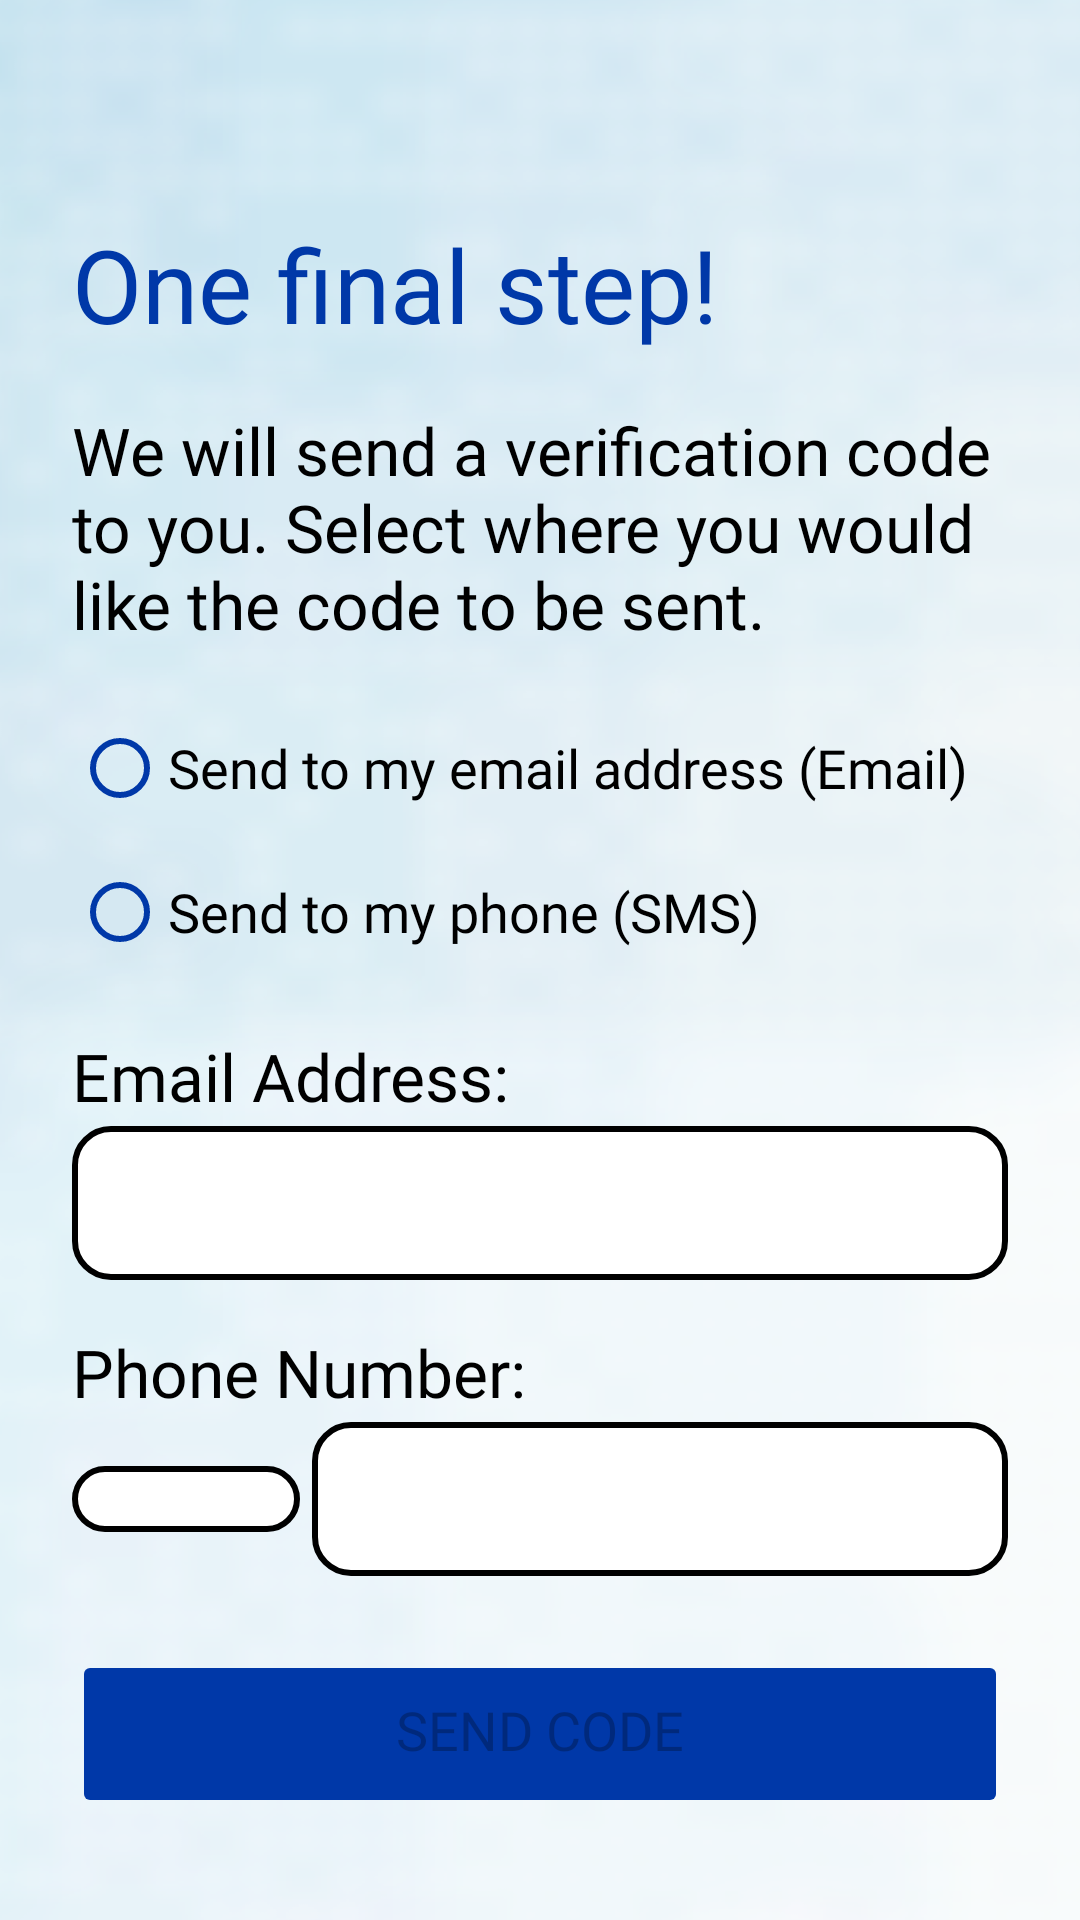

Android layout source for this screen:
<!-- AndroidManifest.xml: application theme AppTheme -->
<!-- res/layout/activity_registration_enter_contact.xml -->
<?xml version="1.0" encoding="utf-8"?>
<androidx.constraintlayout.widget.ConstraintLayout xmlns:android="http://schemas.android.com/apk/res/android"
    xmlns:app="http://schemas.android.com/apk/res-auto"
    xmlns:tools="http://schemas.android.com/tools"
    android:layout_width="match_parent"
    android:layout_height="match_parent"
    tools:context=".RegistrationEnterContactActivity"
    android:tag="content">
    
    <ImageView
        android:id="@+id/bannerImage"
        android:layout_width="match_parent"
        android:layout_height="match_parent"
        android:scaleType="fitXY"
        android:src="@drawable/otherscreensbackground" />
        
    <TextView
        android:id="@+id/title"
        android:layout_width="wrap_content"
        android:layout_height="wrap_content"
        android:text="@string/one_final_step_title"
        android:textColor="?attr/colorSecondary"
        style="@style/AppTextXXLarge"
        android:fontFamily="@font/poppins_semibold"
        app:layout_constraintTop_toTopOf="parent"
        app:layout_constraintStart_toStartOf="parent"
        android:layout_marginTop="72dp"
        android:layout_marginStart="24dp" />
        
    <TextView
        android:id="@+id/verifyInstruction"
        android:layout_width="0dp"
        android:layout_height="wrap_content"
        android:text="@string/verify_instruction"
        android:textColor="@android:color/black"
        style="@style/AppTextLarge"
        android:fontFamily="@font/poppins_semibold"
        app:layout_constraintTop_toBottomOf="@id/title"
        app:layout_constraintStart_toStartOf="parent"
        app:layout_constraintEnd_toEndOf="parent"
        android:layout_marginTop="18dp"
        android:layout_marginStart="24dp"
        android:layout_marginEnd="24dp" />
        
    <RadioGroup
        android:id="@+id/confirmationMethodGroup"
        android:layout_width="wrap_content"
        android:layout_height="wrap_content"
        android:orientation="vertical"
        app:layout_constraintTop_toBottomOf="@id/verifyInstruction"
        app:layout_constraintStart_toStartOf="parent"
        android:layout_marginStart="24dp"
        android:layout_marginTop="16dp">
        <RadioButton
            android:id="@+id/btnEmail"
            android:layout_width="wrap_content"
            android:layout_height="wrap_content"
            android:text="@string/send_to_email"
            style="@style/AppTextMedium"
            android:fontFamily="@font/poppins_semibold"
            android:buttonTint="@color/philippines_blue"
            android:textColor="@android:color/black" />
        <RadioButton
            android:id="@+id/btnSms"
            android:layout_width="wrap_content"
            android:layout_height="wrap_content"
            android:text="@string/send_to_phone"
            style="@style/AppTextMedium"
            android:fontFamily="@font/poppins_semibold"
            android:buttonTint="@color/philippines_blue"
            android:textColor="@android:color/black" />
        
    </RadioGroup>
        
    <TextView
        android:id="@+id/emailLabel"
        android:layout_width="wrap_content"
        android:layout_height="wrap_content"
        android:text="@string/email_label_colon"
        android:textColor="@android:color/black"
        style="@style/AppTextLarge"
        app:layout_constraintTop_toBottomOf="@id/confirmationMethodGroup"
        app:layout_constraintStart_toStartOf="parent"
        android:layout_marginStart="24dp"
        android:layout_marginTop="16dp" />

    <EditText
        android:id="@+id/emailValue"
        android:layout_width="0dp"
        android:layout_height="wrap_content"
        android:textColor="@android:color/black"
        style="@style/AppTextLarge"
        android:fontFamily="@font/poppins_semibold"
        android:inputType="textEmailAddress"
        android:background="@drawable/edittext_rounded"
        app:layout_constraintTop_toBottomOf="@id/emailLabel"
        app:layout_constraintStart_toStartOf="@id/emailLabel"
        app:layout_constraintEnd_toEndOf="parent"
        android:layout_marginEnd="24dp"
        android:layout_marginTop="2dp" />

    <TextView
        android:id="@+id/phoneLabel"
        android:layout_width="wrap_content"
        android:layout_height="wrap_content"
        android:text="@string/phone_label_colon"
        android:textColor="@android:color/black"
        style="@style/AppTextLarge"
        app:layout_constraintTop_toBottomOf="@id/emailValue"
        app:layout_constraintStart_toStartOf="@id/emailValue"
        android:layout_marginTop="16dp" />
        
    <LinearLayout
        android:id="@+id/phoneInputLayout"
        android:layout_width="0dp"
        android:layout_height="wrap_content"
        android:orientation="horizontal"
        app:layout_constraintTop_toBottomOf="@id/phoneLabel"
        app:layout_constraintStart_toStartOf="@id/phoneLabel"
        app:layout_constraintEnd_toEndOf="parent"
        android:layout_marginEnd="24dp"
        android:layout_marginTop="2dp">

        <Spinner
            android:id="@+id/countryCodeSpinner"
            style="@style/AppTextLarge"
            android:layout_width="76dp"
            android:layout_height="wrap_content"
            android:layout_gravity="center_vertical"
            android:fontFamily="@font/poppins_semibold"
            android:paddingEnd="0dp"
            android:layout_marginEnd="4dp"
            android:spinnerMode="dropdown"
            android:textColor="@android:color/black"
            android:background="@drawable/spinner_button_background" />
        <EditText
            android:id="@+id/phoneValue"
            android:layout_width="0dp"
            android:layout_height="wrap_content"
            android:layout_weight="1"
            android:textColor="@android:color/black"
            style="@style/AppTextLarge"
            android:fontFamily="@font/poppins_semibold"
            android:inputType="phone"
            android:background="@drawable/edittext_rounded"
            android:layout_gravity="center_vertical" />
    </LinearLayout>

    <Button
        android:id="@+id/sendBtn"
        android:layout_width="0dp"
        android:layout_height="56dp"
        android:text="@string/send_code"
        android:enabled="false"
        style="@style/AppTextMedium"
        android:backgroundTint="?attr/colorSecondary"
        app:layout_constraintBottom_toBottomOf="parent"
        app:layout_constraintStart_toStartOf="parent"
        app:layout_constraintEnd_toEndOf="parent"
        android:paddingTop="7dp"
        android:layout_marginBottom="34dp"
        android:layout_marginStart="24dp"
        android:layout_marginEnd="24dp" />

</androidx.constraintlayout.widget.ConstraintLayout>
<!-- resources referenced by this layout -->
<resources>
  <color name="philippines_blue">#0038A8</color>
  <!-- drawable edittext_rounded (drawable) -->
  <?xml version="1.0" encoding="utf-8"?>
  <shape xmlns:android="http://schemas.android.com/apk/res/android"
      android:shape="rectangle">
  
      
      <corners android:radius="12dp" />
  
      
      <solid android:color="@android:color/white" />
  
      
      <stroke
          android:width="2dp"
          android:color="#000000" />
  
      
      <padding
          android:left="10dp"
          android:top="12dp"
          android:right="10dp"
          android:bottom="10dp" />
  
  </shape>
  <!-- drawable otherscreensbackground: png bitmap (drawable, 179204 bytes) -->
  <!-- drawable spinner_button_background (drawable) -->
  <layer-list xmlns:android="http://schemas.android.com/apk/res/android">
  
      
      <item>
          <shape android:shape="rectangle">
              <solid android:color="@android:color/white"/>
  
              <stroke
                  android:width="2dp"
                  android:color="#000000" />
  
              <corners android:radius="12dp"/>
  
              <padding
                  android:left="10dp"
                  android:top="12dp"
                  android:right="10dp"
                  android:bottom="10dp" />
          </shape>
      </item>
  
  </layer-list>
  <string name="email_label_colon">Email Address:</string>
  <string name="one_final_step_title">One final step!</string>
  <string name="phone_label_colon">Phone Number:</string>
  <string name="send_code">Send Code</string>
  <string name="send_to_email">Send to my email address (Email)</string>
  <string name="send_to_phone">Send to my phone (SMS)</string>
  <string name="verify_instruction">We will send a verification code to you. Select where you would like the code to be sent.</string>
  <style name="AppTextLarge">
          <item name="android:textSize">22sp</item>
          <item name="android:fontFamily">@font/poppins</item>
      </style>
  <style name="AppTextMedium">
          <item name="android:textSize">18sp</item>
          <item name="android:fontFamily">@font/poppins</item>
      </style>
  <style name="AppTextXXLarge">
          <item name="android:textSize">34sp</item>
          <item name="android:fontFamily">@font/poppins</item>
      </style>
  <style name="AppTheme" parent="Theme.MaterialComponents.DayNight.NoActionBar">
          
          <item name="colorPrimary">@color/neuvote_blue</item>
          <item name="colorPrimaryVariant">@color/neuvote_dark_blue</item>
          <item name="colorOnPrimary">@color/white</item>
          
          <item name="colorSecondary">@color/philippines_blue</item>
          <item name="colorSecondaryVariant">@color/neuvote_blue</item>
          <item name="colorOnSecondary">@color/black</item>
          
          <item name="android:statusBarColor" tools:targetApi="l">?attr/colorPrimaryVariant</item>
          
      </style>
  <color name="neuvote_blue">#347BE2</color>
  <color name="neuvote_dark_blue">#2C3B63</color>
  <color name="white">#FFFFFFFF</color>
  <color name="black">#FF000000</color>
</resources>
